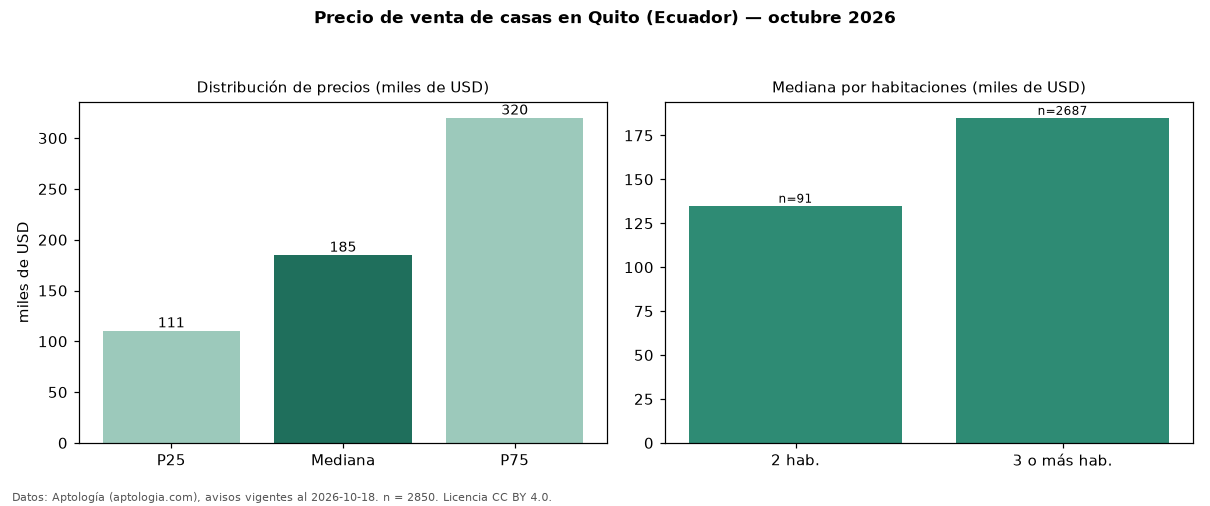

The file beside this chart, header and first rows:
seccion, metrica, valor, moneda, n
precio, p25, 110525, USD, 2850
precio, mediana, 185000, USD, 2850
precio, p75, 320000, USD, 2850
precio, minimo, 45000, USD, 2850
precio, maximo, 1500000, USD, 2850
m2, mediana_precio_m2, 765.2, USD, 2713
m2, area_mediana_m2, 245.5, m2, 2713
admin, mediana_admin_mes, 45.0, USD, 252
banos, mediana_banos, 3.0, , 
habitaciones, 2, 135000, USD, 91
habitaciones, 3+, 185000, USD, 2687
fuente, fecha_datos, 2026-10-18, , 
fuente, atribucion, https://www.aptologia.com/ec/venta/quito, , 
fuente, licencia, CC BY 4.0, , 
